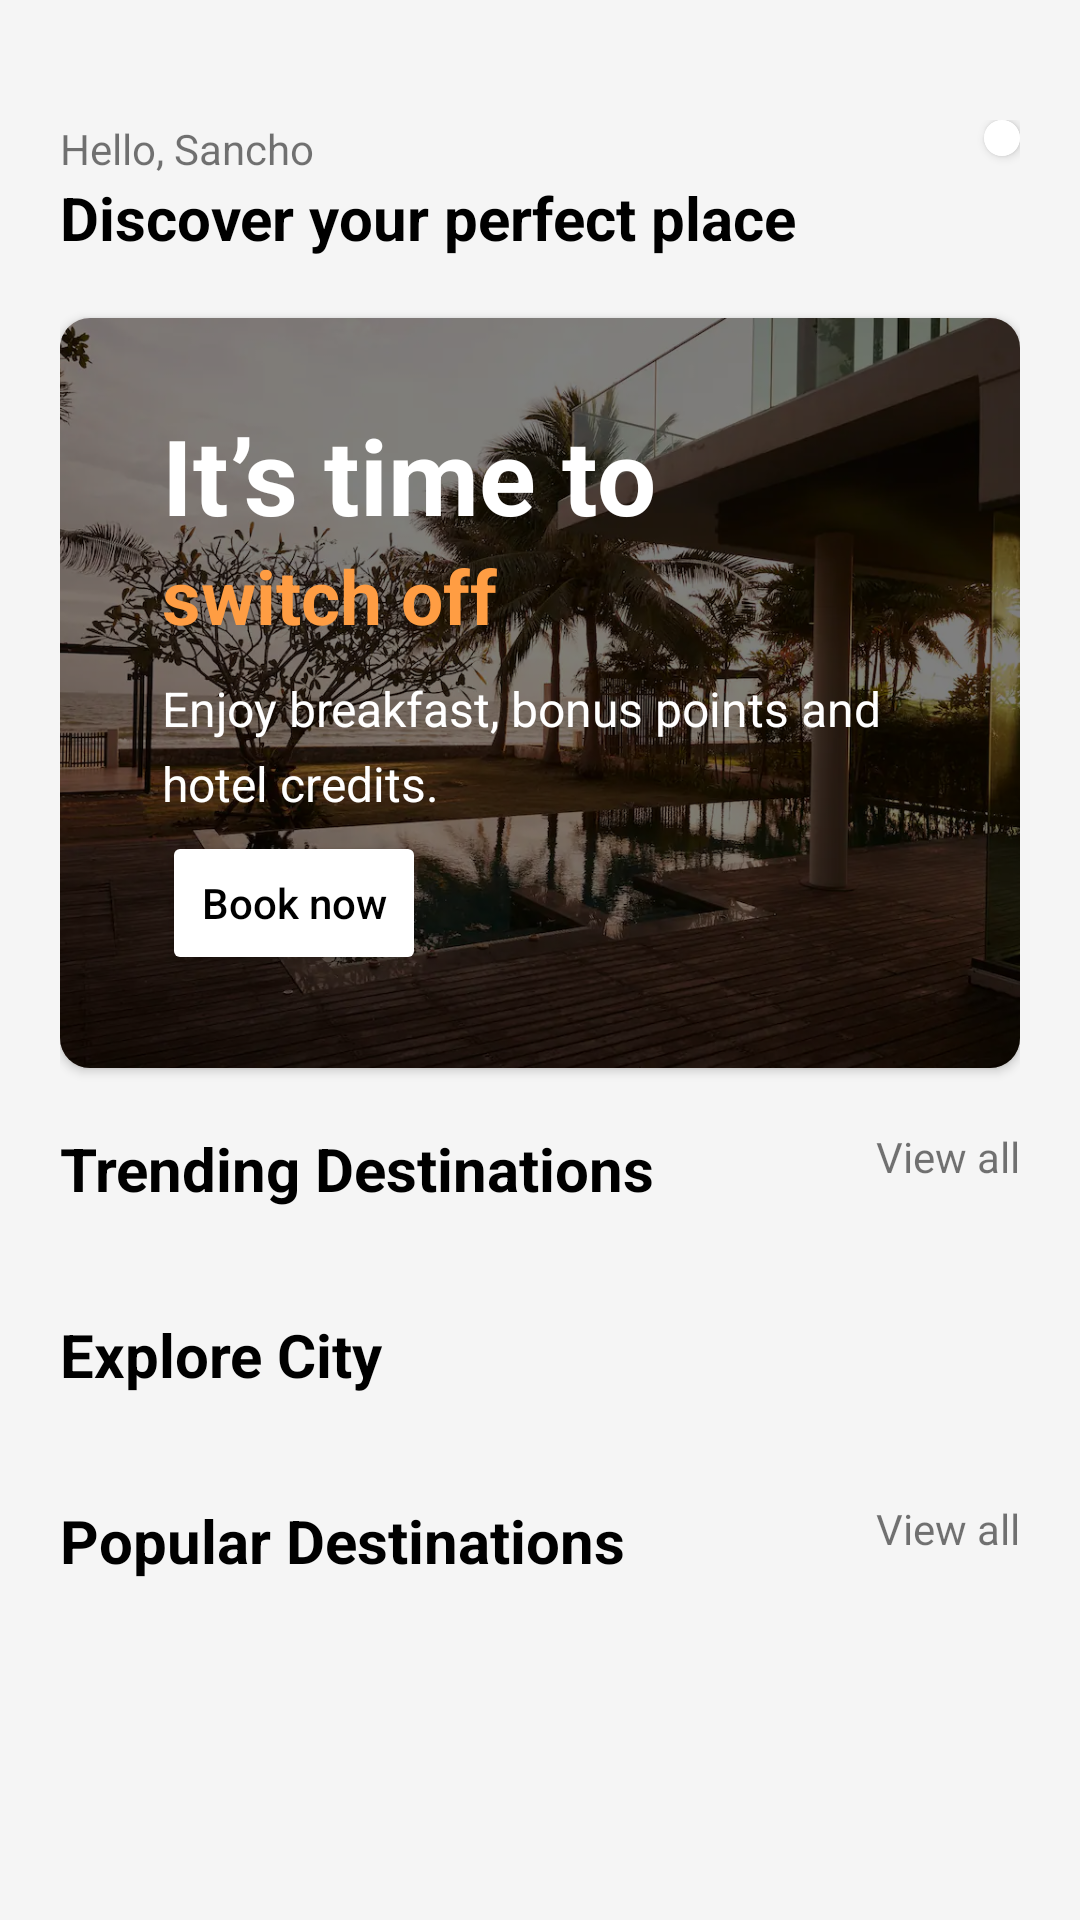

Write the Android layout XML for this screen, with the resource values it uses.
<!-- AndroidManifest.xml: application theme Theme.HotelApp -->
<!-- res/layout/fragment_home_screen.xml -->
<?xml version="1.0" encoding="utf-8"?>
<androidx.constraintlayout.widget.ConstraintLayout xmlns:android="http://schemas.android.com/apk/res/android"
    xmlns:tools="http://schemas.android.com/tools"
    android:layout_width="match_parent"
    android:layout_height="match_parent"
    xmlns:app="http://schemas.android.com/apk/res-auto"
    android:paddingHorizontal="20dp"
    tools:context=".ui.HomeScreen"
    style="@style/SCREEN"
    >

    <androidx.core.widget.NestedScrollView
        android:layout_width="match_parent"
        android:layout_height="match_parent"
        android:paddingTop="40dp"
        style="@style/SCREEN">

        <androidx.constraintlayout.widget.ConstraintLayout
            android:id="@+id/containerTopHome"
            android:layout_width="match_parent"
            android:layout_height="match_parent"
            app:layout_constraintTop_toTopOf="parent"
            style="@style/SCREEN">

            <TextView
                android:id="@+id/helloTitle"
                android:layout_width="wrap_content"
                android:layout_height="wrap_content"
                android:text="Hello, Sancho"
                app:layout_constraintStart_toStartOf="parent"
                app:layout_constraintTop_toTopOf="parent" />

            <androidx.cardview.widget.CardView
                android:layout_width="wrap_content"
                android:layout_height="wrap_content"
                app:cardCornerRadius="20dp"
                app:layout_constraintEnd_toEndOf="parent"
                app:layout_constraintTop_toTopOf="parent">

                <ImageView
                    android:layout_width="wrap_content"
                    android:layout_height="wrap_content"
                    android:background="@color/white"
                    android:padding="6dp"
                    android:src="@drawable/ic_baseline_notifications_24" />
            </androidx.cardview.widget.CardView>

            <TextView
                android:id="@+id/bigTitle"
                android:layout_width="match_parent"
                android:layout_height="wrap_content"
                android:text="@string/home_bigTitle"
                style="@style/TEXT"
                android:textSize="20dp"
                android:textStyle="bold"
                app:layout_constraintTop_toBottomOf="@+id/helloTitle" />

            <androidx.cardview.widget.CardView
                android:id="@+id/cardBanner"
                android:layout_width="match_parent"
                android:layout_height="250dp"
                android:layout_marginTop="20dp"
                app:cardCornerRadius="10dp"
                app:layout_constraintHeight_percent="0.3"
                app:layout_constraintHorizontal_bias="0"
                app:layout_constraintStart_toStartOf="parent"
                app:layout_constraintTop_toBottomOf="@+id/bigTitle"
                app:layout_constraintVertical_bias="0"
                app:layout_constraintWidth_percent="0.9">

                <ImageView
                    android:layout_width="match_parent"
                    android:layout_height="match_parent"
                    android:scaleType="centerCrop"
                    android:src="@drawable/test_image" />

                <androidx.constraintlayout.widget.ConstraintLayout
                    android:layout_width="match_parent"
                    android:layout_height="match_parent"
                    android:layout_gravity="bottom"
                    android:background="#80000000"
                    android:padding="14dp">

                    <TextView
                        android:id="@+id/title1"
                        android:layout_width="match_parent"
                        android:layout_height="wrap_content"
                        android:layout_marginHorizontal="20dp"
                        android:layout_marginTop="15dp"
                        android:text="It’s time to"
                        android:textColor="@color/white"
                        android:textSize="35sp"
                        android:textStyle="bold"
                        app:layout_constraintTop_toTopOf="parent" />

                    <TextView
                        android:id="@+id/title2"
                        android:layout_width="match_parent"
                        android:layout_height="wrap_content"
                        android:layout_marginHorizontal="20dp"
                        android:layout_marginBottom="20dp"
                        android:text="switch off"
                        android:textColor="#FF9D43"
                        android:textSize="25sp"
                        android:textStyle="bold"
                        app:layout_constraintTop_toBottomOf="@+id/title1" />

                    <TextView
                        android:id="@+id/subTitle"
                        android:layout_width="match_parent"
                        android:layout_height="wrap_content"
                        android:layout_marginHorizontal="20dp"
                        android:layout_marginTop="10dp"
                        android:lineHeight="25sp"
                        android:text="Enjoy breakfast, bonus points and hotel credits."
                        android:textColor="@color/white"
                        android:textSize="16sp"
                        app:layout_constraintTop_toBottomOf="@id/title2" />

                    <Button
                        android:id="@+id/bookBtn"
                        android:layout_width="wrap_content"
                        android:layout_height="wrap_content"
                        android:layout_marginHorizontal="20dp"
                        android:layout_marginTop="5dp"
                        android:backgroundTint="@color/white"
                        android:inputType="textCapWords"
                        android:text="@string/book_now"
                        android:textColor="@color/black"
                        android:textSize="14sp"
                        app:layout_constraintStart_toStartOf="parent"
                        app:layout_constraintTop_toBottomOf="@+id/subTitle" />
                </androidx.constraintlayout.widget.ConstraintLayout>

            </androidx.cardview.widget.CardView>

            <LinearLayout
                android:id="@+id/containerListContent"
                android:layout_width="match_parent"
                android:layout_height="match_parent"
                android:layout_marginTop="20dp"
                android:orientation="vertical"
                android:paddingBottom="20dp"
                app:layout_constraintTop_toBottomOf="@+id/cardBanner"
                style="@style/SCREEN">

                <androidx.constraintlayout.widget.ConstraintLayout
                    android:id="@+id/TrendingContainer"
                    android:layout_width="match_parent"
                    android:layout_height="wrap_content">

                    <TextView
                        android:id="@+id/trendingTitle"
                        android:layout_width="wrap_content"
                        android:layout_height="wrap_content"
                        android:text="@string/trend_title"
                        style="@style/TEXT"
                        android:textSize="20sp"
                        android:textStyle="bold"
                        app:layout_constraintStart_toStartOf="parent"
                        app:layout_constraintTop_toTopOf="parent" />

                    <TextView
                        android:id="@+id/trendAllTitle"
                        android:layout_width="wrap_content"
                        android:layout_height="wrap_content"
                        android:text="@string/view_all"
                        app:layout_constraintEnd_toEndOf="parent"
                        app:layout_constraintTop_toTopOf="parent" />

                    <androidx.recyclerview.widget.RecyclerView
                        android:id="@+id/trendingRv"
                        android:layout_width="match_parent"
                        android:layout_height="wrap_content"
                        android:layout_marginTop="15dp"
                        android:orientation="horizontal"
                        style="@style/SCREEN"
                        app:layoutManager="androidx.recyclerview.widget.LinearLayoutManager"
                        app:layout_constraintBottom_toBottomOf="parent"
                        app:layout_constraintTop_toBottomOf="@+id/trendingTitle" />
                </androidx.constraintlayout.widget.ConstraintLayout>
                <TextView
                    android:layout_marginTop="20dp"
                    android:text="@string/explore_title"
                    style="@style/TEXT"
                    android:textSize="20sp"
                    android:textStyle="bold"
                    android:layout_width="match_parent"
                    android:layout_height="wrap_content"/>
                <androidx.recyclerview.widget.RecyclerView
                    android:id="@+id/cityListRv"
                    app:layoutManager="androidx.recyclerview.widget.LinearLayoutManager"
                    android:orientation="horizontal"
                    android:layout_width="match_parent"
                    android:layout_height="wrap_content"
                    android:layout_marginTop="15dp"
                    style="@style/SCREEN"/>
                <androidx.constraintlayout.widget.ConstraintLayout
                    android:id="@+id/PopularContainer"
                    android:layout_width="match_parent"
                    android:layout_height="wrap_content"
                    android:layout_marginTop="20dp"
                    style="@style/SCREEN">

                    <TextView
                        android:id="@+id/popularTitle"
                        android:layout_width="wrap_content"
                        android:layout_height="wrap_content"
                        android:text="@string/popular_title"
                        style="@style/TEXT"
                        android:textSize="20sp"
                        android:textStyle="bold"
                        app:layout_constraintStart_toStartOf="parent"
                        app:layout_constraintTop_toTopOf="parent" />

                    <TextView
                        android:id="@+id/popularAllTitle"
                        android:layout_width="wrap_content"
                        android:layout_height="wrap_content"
                        android:text="@string/view_all"
                        app:layout_constraintEnd_toEndOf="parent"
                        app:layout_constraintTop_toTopOf="parent" />

                    <androidx.recyclerview.widget.RecyclerView
                        android:id="@+id/popularRv"
                        android:layout_width="match_parent"
                        android:layout_height="wrap_content"
                        android:layout_marginTop="15dp"
                        android:orientation="vertical"
                        style="@style/SCREEN"
                        app:layoutManager="androidx.recyclerview.widget.LinearLayoutManager"
                        app:layout_constraintBottom_toBottomOf="parent"
                        app:layout_constraintTop_toBottomOf="@+id/popularTitle" />
                </androidx.constraintlayout.widget.ConstraintLayout>
            </LinearLayout>
        </androidx.constraintlayout.widget.ConstraintLayout>
    </androidx.core.widget.NestedScrollView>


</androidx.constraintlayout.widget.ConstraintLayout>
<!-- resources referenced by this layout -->
<resources>
  <!-- drawable test_image: webp bitmap (drawable-hdpi, 121298 bytes) -->
  <string name="book_now">Book now</string>
  <string name="explore_title">Explore City</string>
  <string name="home_bigTitle">Discover your perfect place</string>
  <string name="popular_title">Popular Destinations</string>
  <string name="trend_title">Trending Destinations</string>
  <string name="view_all">View all</string>
  <style name="SCREEN">
          <item name="android:background">#F5F5F5</item>
      </style>
  <style name="TEXT">
          <item name="android:textColor">@color/black</item>
      </style>
  <style name="Theme.HotelApp" parent="Theme.MaterialComponents.DayNight.NoActionBar">
          
          <item name="colorPrimary">#C8102E</item>
          <item name="colorPrimaryVariant">#C8102E</item>
          <item name="colorOnPrimary">@color/white</item>
          
          <item name="colorSecondary">@color/teal_200</item>
          <item name="colorSecondaryVariant">@color/teal_700</item>
          <item name="colorOnSecondary">@color/black</item>
          
          <item name="android:statusBarColor">?attr/colorPrimaryVariant</item>
          
      </style>
  <!-- not gathered from this repository: default colours our renderer supplied (Android Studio template values) -->
  <color name="teal_200">#FF03DAC5</color>
  <color name="teal_700">#FF018786</color>
  <color name="black">#FF000000</color>
  <color name="white">#FFFFFFFF</color>
</resources>
